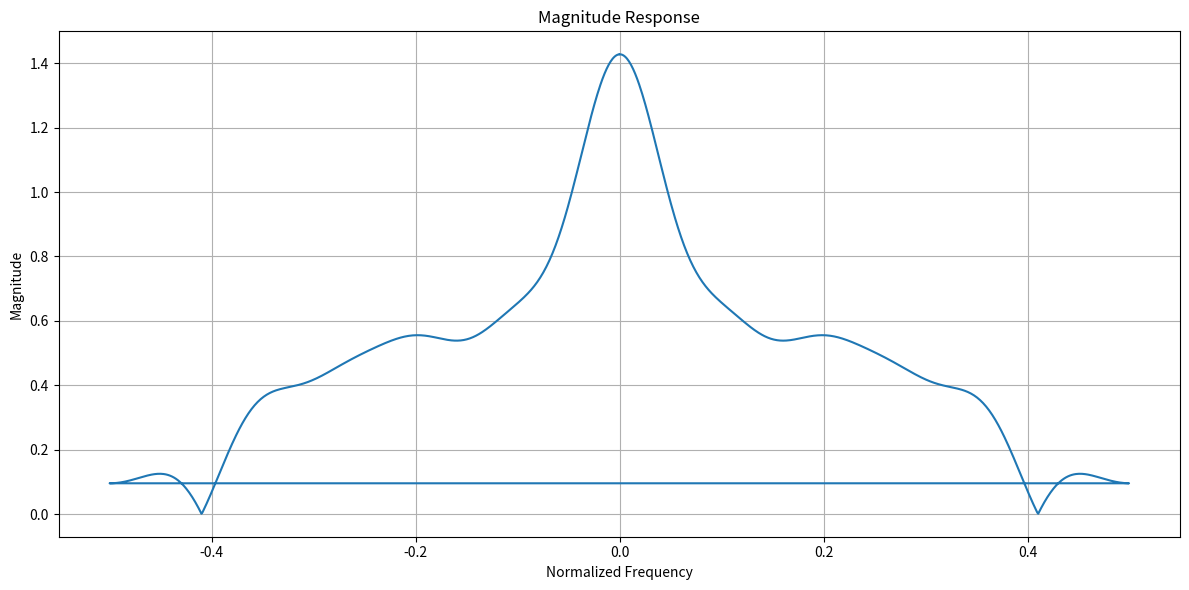

Source code (Python):
import numpy as np
import matplotlib.pyplot as plt


def rework_list(arr):
    arr_np = np.array(arr)
    if len(arr_np) % 2 == 0:
        # Even length: reverse the array excluding the first element (so no repeat of 0) and append the original array
        result = np.concatenate((arr_np[::-1], arr_np[1:]))
    else:
        # Odd length: reverse the array and append the original array
        result = np.concatenate((arr_np[::-1], arr_np))
    return result


# Define your FIR filter coefficients
h = [
  472,
  248,
  0,
  96,
  42,
  32,
  36,
  0,
  21,
  8,
  6,
  6
]
fir_coefficients_np = np.array(h)  # Example coefficients
fir_coefficients_word = [coef/2**10 for coef in fir_coefficients_np]
fir_coefficients = rework_list(fir_coefficients_word)

# Compute the FFT of the coefficients
N = 1000  # Number of points for the FFT
frequency_response = np.fft.fft(fir_coefficients, N)
frequencies= np.fft.fftfreq(N, d=1.0)  # Extract positive frequencies up to Nyquist


print(frequencies)

# Compute the magnitude and phase response for positive frequencies
magnitude_response = np.abs(frequency_response)
# phase_response = np.angle(frequency_response)[:N//2]

# # Normalize frequencies to range from 0 to 1
# normalized_frequencies = frequencies / np.max(frequencies)

# Plot the magnitude response
plt.figure(figsize=(12, 6))
plt.plot(frequencies, magnitude_response)
plt.title('Magnitude Response')
plt.xlabel('Normalized Frequency')
plt.ylabel('Magnitude')
plt.grid()


plt.tight_layout()
plt.show()
